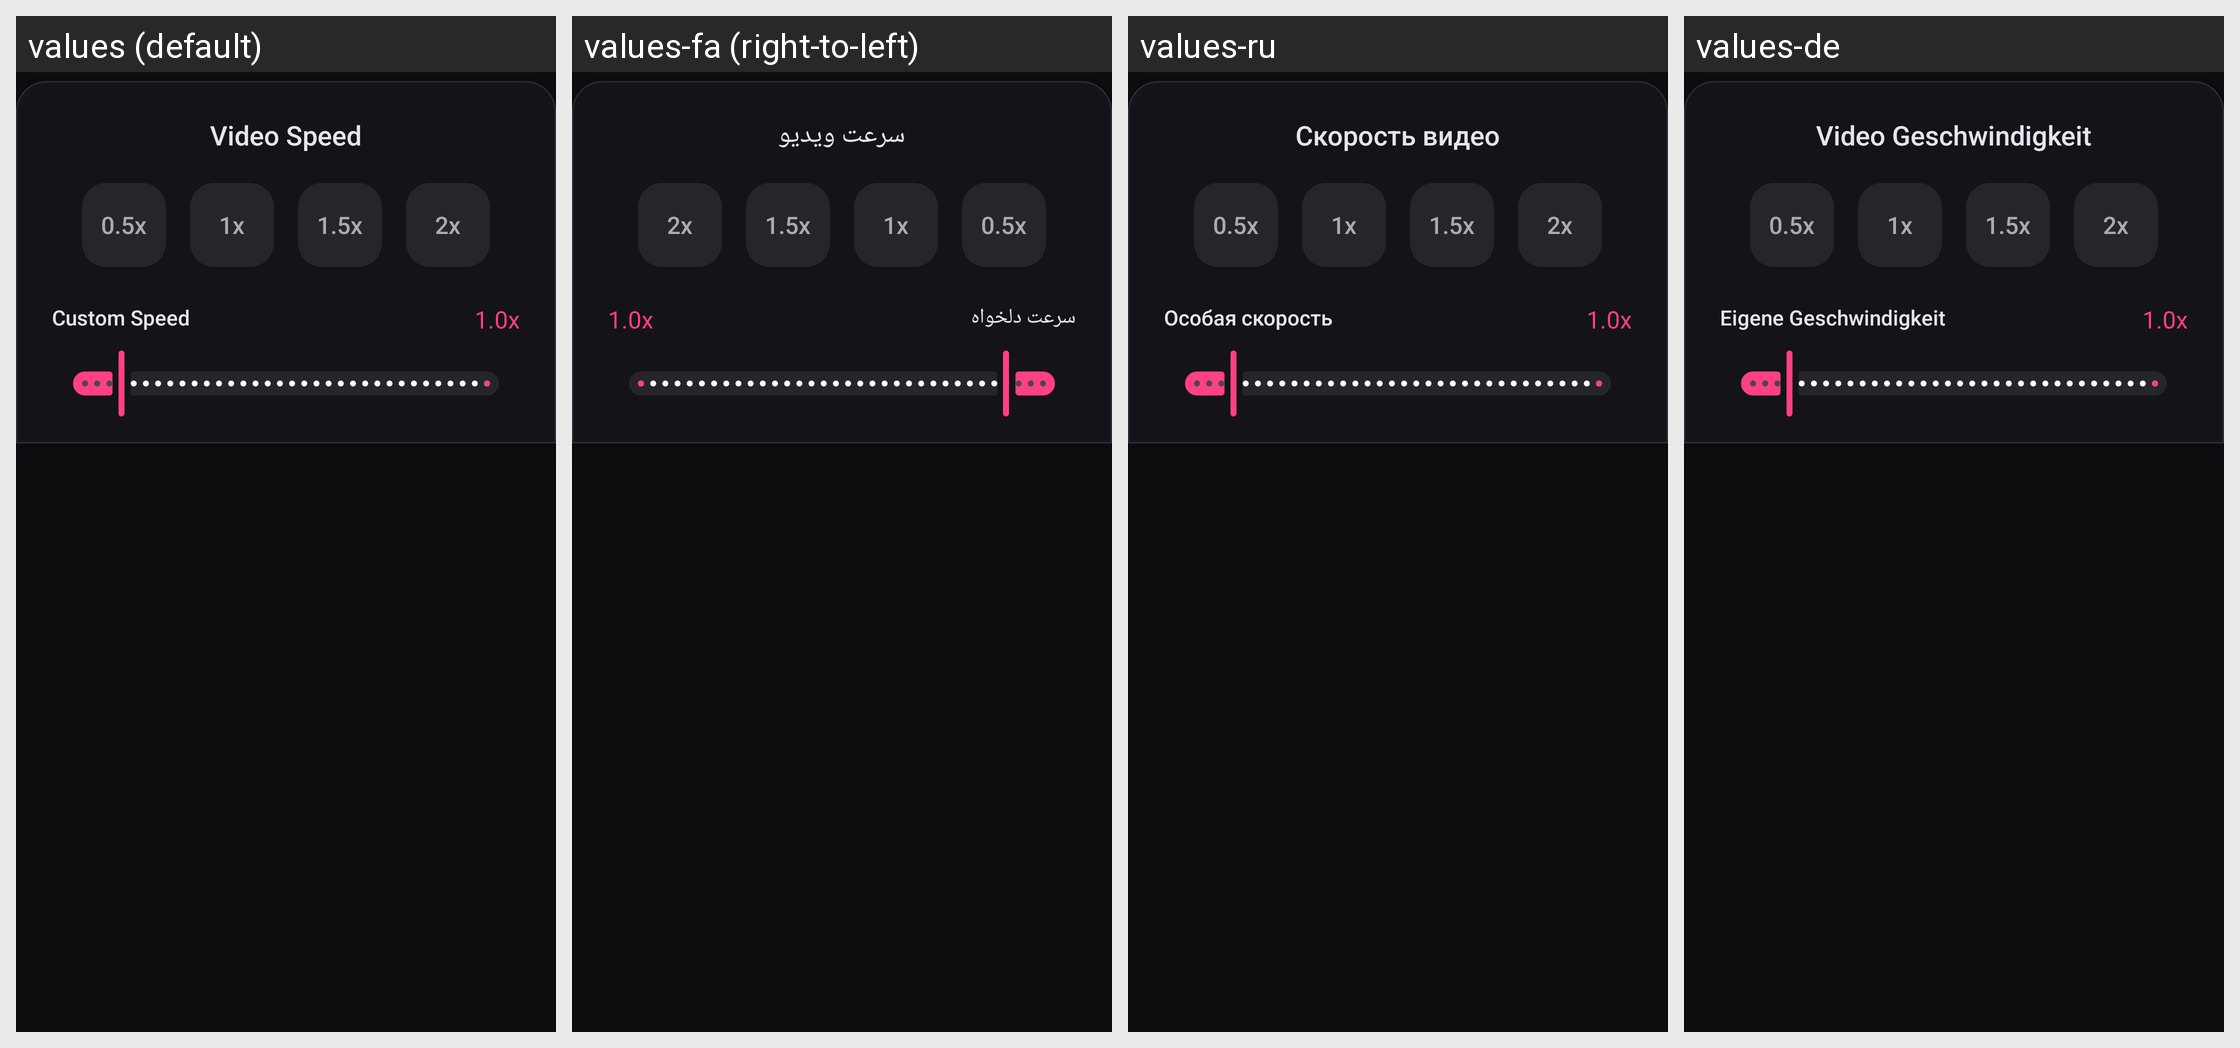

Translations of the strings shown on this Android screen, per locale in the grid:
Android screen res/layout/speed_editing_toolbar.xml rendered under 4 locales, left to right: values (default), values-fa (right-to-left), values-ru, values-de. Device: Nexus 5 (rendered at 1080×1920; each locale shown at half size, 540×960, under a caption strip naming it); theme AppTheme.
Other locales in the repository, not shown: values-ar, values-cs, values-el, values-es, values-et, values-fr, values-hu, values-in, values-it, values-ko, values-nl, values-pt-rBR, values-ro, values-sk, values-tr, values-uk, values-zh-rCN.
Strings drawn on this screen, with the default value and each locale's value (text and hints the layout hard-codes, and strings that could not be matched under every locale, appear in the picture but are not listed):

str_video_speed
  values: Video Speed
  values-fa: سرعت ویدیو
  values-ru: Скорость видео
  values-de: Video Geschwindigkeit

str_0_5x
  values: 0.5x
  values-fa: 0.5x
  values-ru: 0.5x
  values-de: 0.5x

str_1x
  values: 1x
  values-fa: 1x
  values-ru: 1x
  values-de: 1x

str_1_5x
  values: 1.5x
  values-fa: 1.5x
  values-ru: 1.5x
  values-de: 1.5x

str_2x
  values: 2x
  values-fa: 2x
  values-ru: 2x
  values-de: 2x

str_custom_speed
  values: Custom Speed
  values-fa: سرعت دلخواه
  values-ru: Особая скорость
  values-de: Eigene Geschwindigkeit
